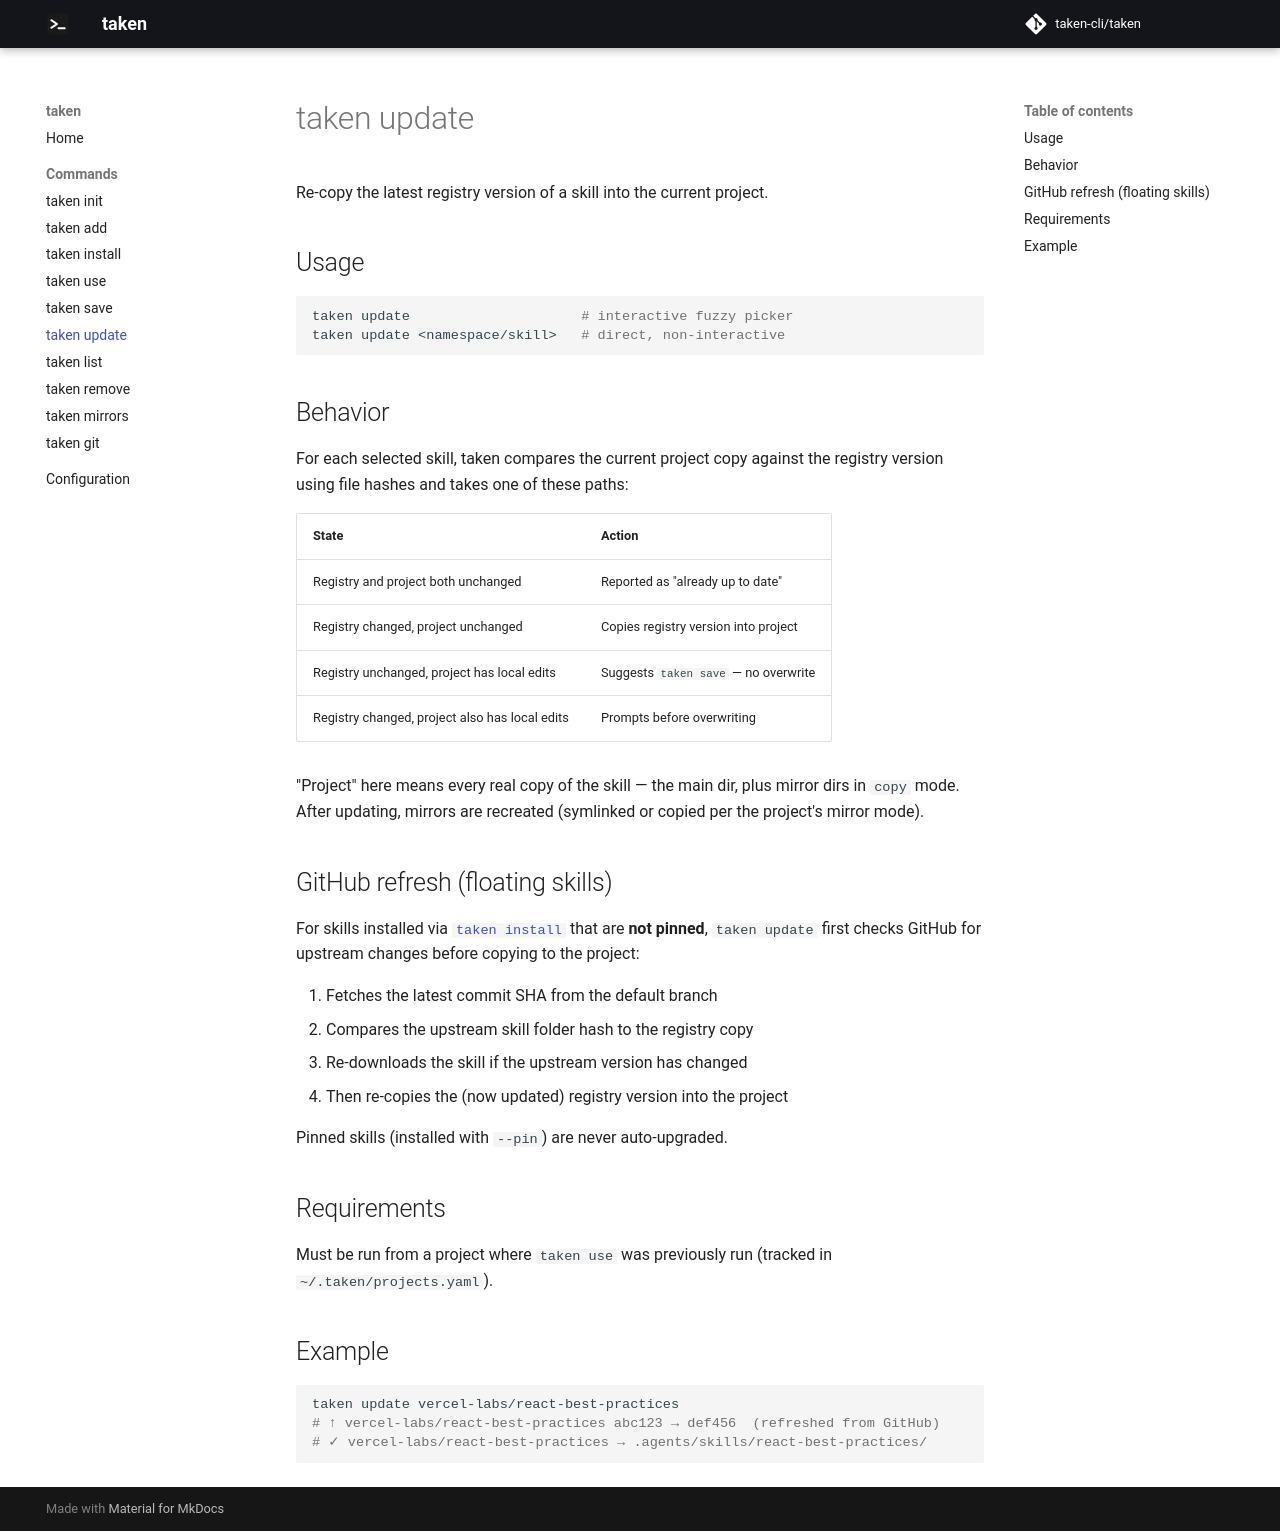

repository: taken-cli/taken · page: commands/update/index.html · generator: mkdocs

# taken update

Re-copy the latest registry version of a skill into the current project.

## Usage

```bash
taken update                     # interactive fuzzy picker
taken update <namespace/skill>   # direct, non-interactive
```

## Behavior

For each selected skill, taken compares the current project copy against the registry version using file hashes and takes one of these paths:

| State | Action |
|-------|--------|
| Registry and project both unchanged | Reported as "already up to date" |
| Registry changed, project unchanged | Copies registry version into project |
| Registry unchanged, project has local edits | Suggests `taken save` — no overwrite |
| Registry changed, project also has local edits | Prompts before overwriting |

"Project" here means every real copy of the skill — the main dir, plus mirror dirs in `copy` mode. After updating, mirrors are recreated (symlinked or copied per the project's mirror mode).

## GitHub refresh (floating skills)

For skills installed via [`taken install`](install.md) that are **not pinned**, `taken update` first checks GitHub for upstream changes before copying to the project:

1. Fetches the latest commit SHA from the default branch
2. Compares the upstream skill folder hash to the registry copy
3. Re-downloads the skill if the upstream version has changed
4. Then re-copies the (now updated) registry version into the project

Pinned skills (installed with `--pin`) are never auto-upgraded.

## Requirements

Must be run from a project where `taken use` was previously run (tracked in `~/.taken/projects.yaml`).

## Example

```bash
taken update vercel-labs/react-best-practices
# ↑ vercel-labs/react-best-practices abc123 → def456  (refreshed from GitHub)
# ✓ vercel-labs/react-best-practices → .agents/skills/react-best-practices/
```
